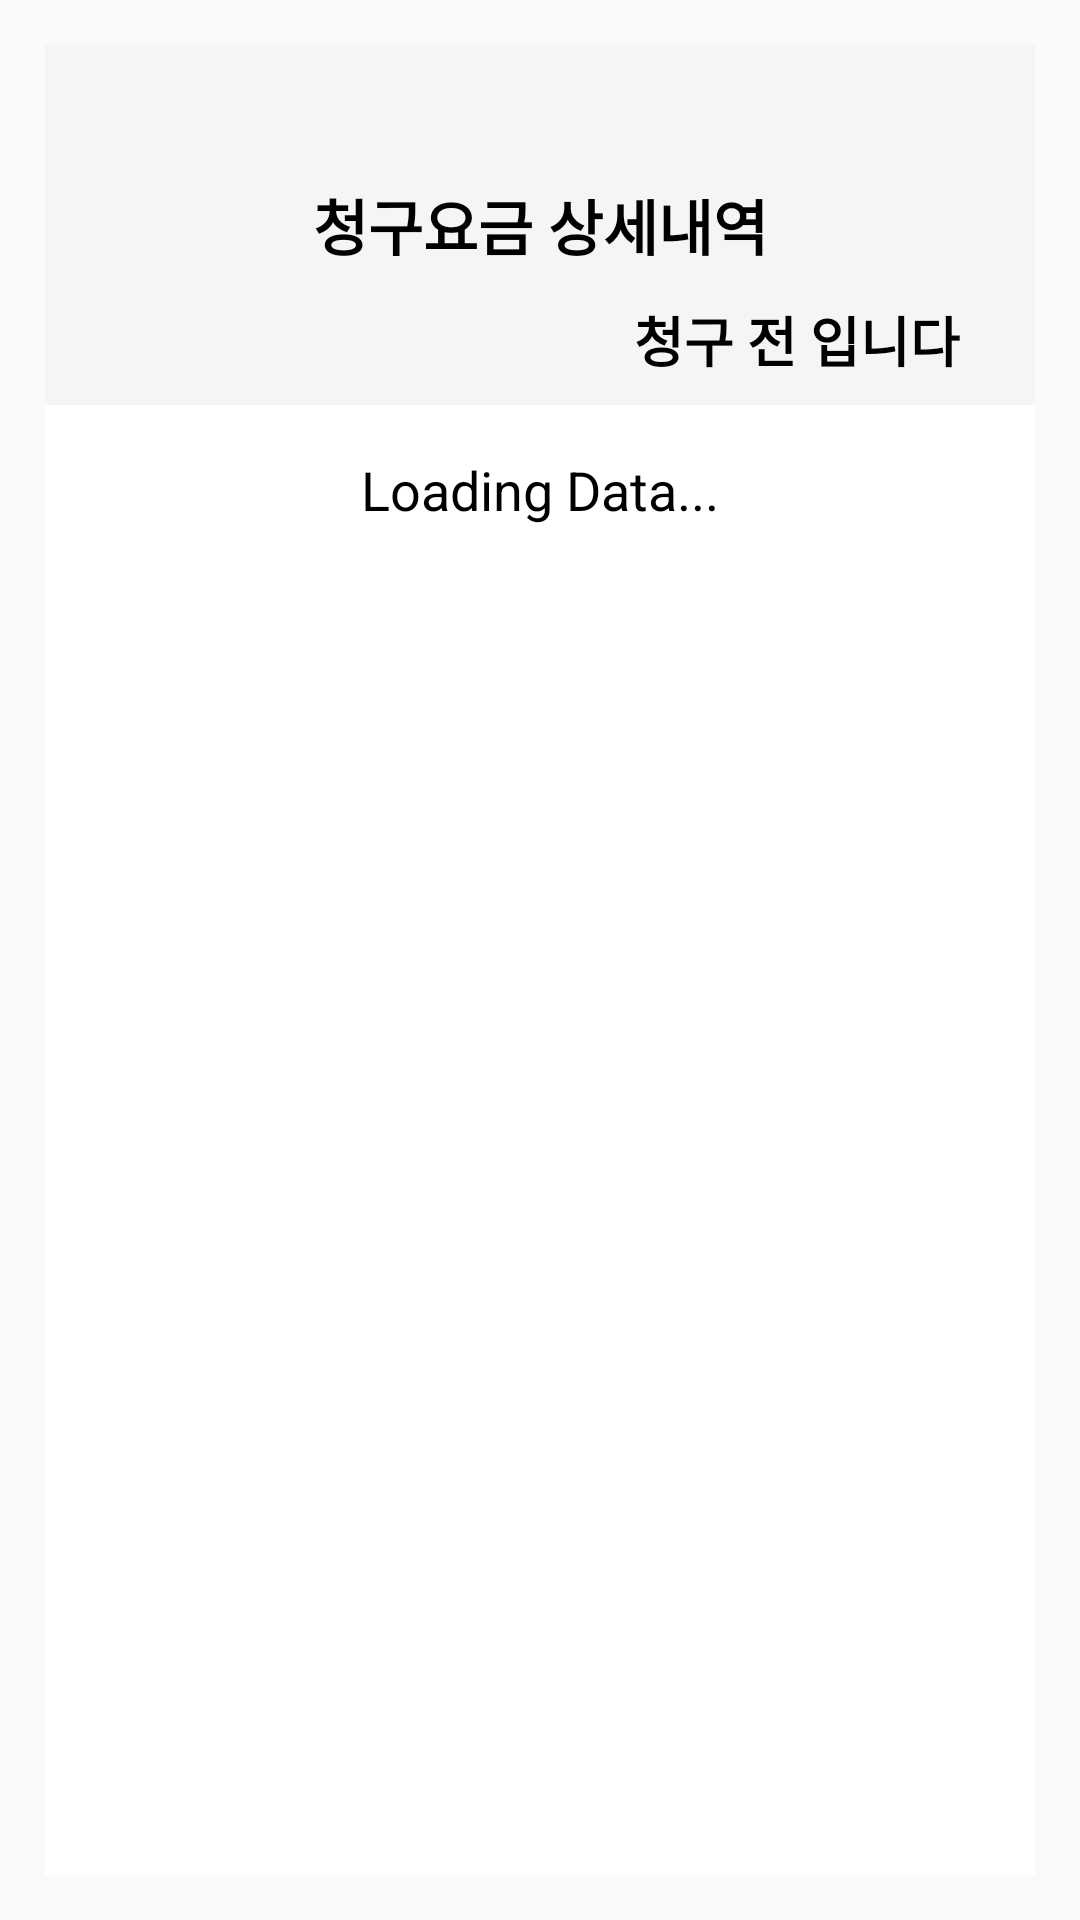

Android layout source for this screen:
<!-- AndroidManifest.xml: application theme Theme.MySmartel_ver_1 -->
<!-- res/layout/fragment_kt_bill_detail.xml -->
<LinearLayout xmlns:android="http://schemas.android.com/apk/res/android"
    xmlns:app="http://schemas.android.com/apk/res-auto"
    xmlns:tools="http://schemas.android.com/tools"
    android:layout_width="match_parent"
    android:layout_height="match_parent"
    android:orientation="vertical"
    android:padding="15dp">

    <LinearLayout
        android:layout_width="match_parent"
        android:layout_height="match_parent"
        android:orientation="vertical"
        android:background="@color/white">

        <androidx.constraintlayout.widget.ConstraintLayout
            android:layout_width="match_parent"
            android:layout_height="120dp"
            android:orientation="horizontal"
            android:background="#f5f5f5">

            <TextView
                android:id="@+id/textView17"
                android:layout_width="wrap_content"
                android:layout_height="wrap_content"
                android:background="#f5f5f5"
                android:gravity="center"
                android:text="청구요금 상세내역"
                android:textColor="@color/black"
                android:textSize="20sp"
                android:textStyle="bold"
                app:layout_constraintBottom_toBottomOf="parent"
                app:layout_constraintEnd_toEndOf="parent"
                app:layout_constraintStart_toStartOf="parent"
                app:layout_constraintTop_toTopOf="parent" />

            <TextView
                android:id="@+id/txt_sumAmount"
                android:layout_width="wrap_content"
                android:layout_height="30dp"
                android:text="청구 전 입니다"
                android:textColor="@color/black"
                android:textStyle="bold"
                android:textSize="18dp"
                app:layout_constraintBottom_toBottomOf="parent"
                app:layout_constraintEnd_toEndOf="parent"
                android:layout_marginRight="25dp"
                android:layout_marginBottom="5dp"
                android:textAppearance="?android:attr/textAppearanceLarge"/>

            <ImageButton
                android:id="@+id/btn_pgDown"
                android:layout_width="30sp"
                android:layout_height="30sp"
                android:layout_marginTop="4dp"
                android:background="#f5f5f5"
                android:src="@drawable/ic_arrow_down"
                app:layout_constraintStart_toStartOf="parent"
                app:layout_constraintTop_toTopOf="parent" />

        </androidx.constraintlayout.widget.ConstraintLayout>

        <ScrollView
            android:layout_width="match_parent"
            android:layout_height="0dp"
            android:layout_weight="1">

            <LinearLayout
                android:layout_width="match_parent"
                android:layout_height="wrap_content"
                android:orientation="vertical"
                android:padding="16dp">

                <TextView
                    android:id="@+id/textViewDateView"
                    android:layout_width="match_parent"
                    android:layout_height="wrap_content"
                    android:textColor="@color/black"
                    android:text="Loading Data..."
                    android:gravity="center"
                    android:textAppearance="?android:attr/textAppearanceMedium" />

                <TextView
                    android:id="@+id/textViewUseDate"
                    android:layout_width="match_parent"
                    android:layout_height="wrap_content"
                    android:textAppearance="?android:attr/textAppearanceMedium" />

                <TextView
                    android:id="@+id/textViewDetListDto"
                    android:layout_width="match_parent"
                    android:layout_height="wrap_content"
                    android:textColor="@color/black"
                    android:visibility="gone"
                    android:textAppearance="?android:attr/textAppearanceMedium" />
                <TextView
                    android:id="@+id/txt_sumAmount2"
                    android:layout_width="match_parent"
                    android:layout_height="wrap_content"
                    android:textColor="@color/black"
                    android:visibility="gone"
                    android:textAppearance="?android:attr/textAppearanceMedium" />

                <androidx.recyclerview.widget.RecyclerView
                    android:id="@+id/recyclerView"
                    android:layout_width="match_parent"
                    android:layout_height="wrap_content" />

            </LinearLayout>

        </ScrollView>

    </LinearLayout>

</LinearLayout>
<!-- resources referenced by this layout -->
<resources>
  <color name="black">#FF000000</color>
  <color name="white">#FFFFFFFF</color>
  <style name="Theme.MySmartel_ver_1" parent="Theme.AppCompat.Light.NoActionBar">
          <item name="android:windowFullscreen">true</item>
          
          <item name="colorPrimary">@color/purple_500</item>
          <item name="colorPrimaryVariant">@color/purple_700</item>
          <item name="colorOnPrimary">@color/white</item>
          
          <item name="colorSecondary">@color/teal_200</item>
          <item name="colorSecondaryVariant">@color/teal_700</item>
          <item name="colorOnSecondary">@color/black</item>
          
          <item name="android:statusBarColor">?attr/colorPrimaryVariant</item>
          
      </style>
  <color name="purple_500">#FF6200EE</color>
  <color name="purple_700">#FF3700B3</color>
  <color name="teal_200">#FF03DAC5</color>
  <color name="teal_700">#FF018786</color>
</resources>
